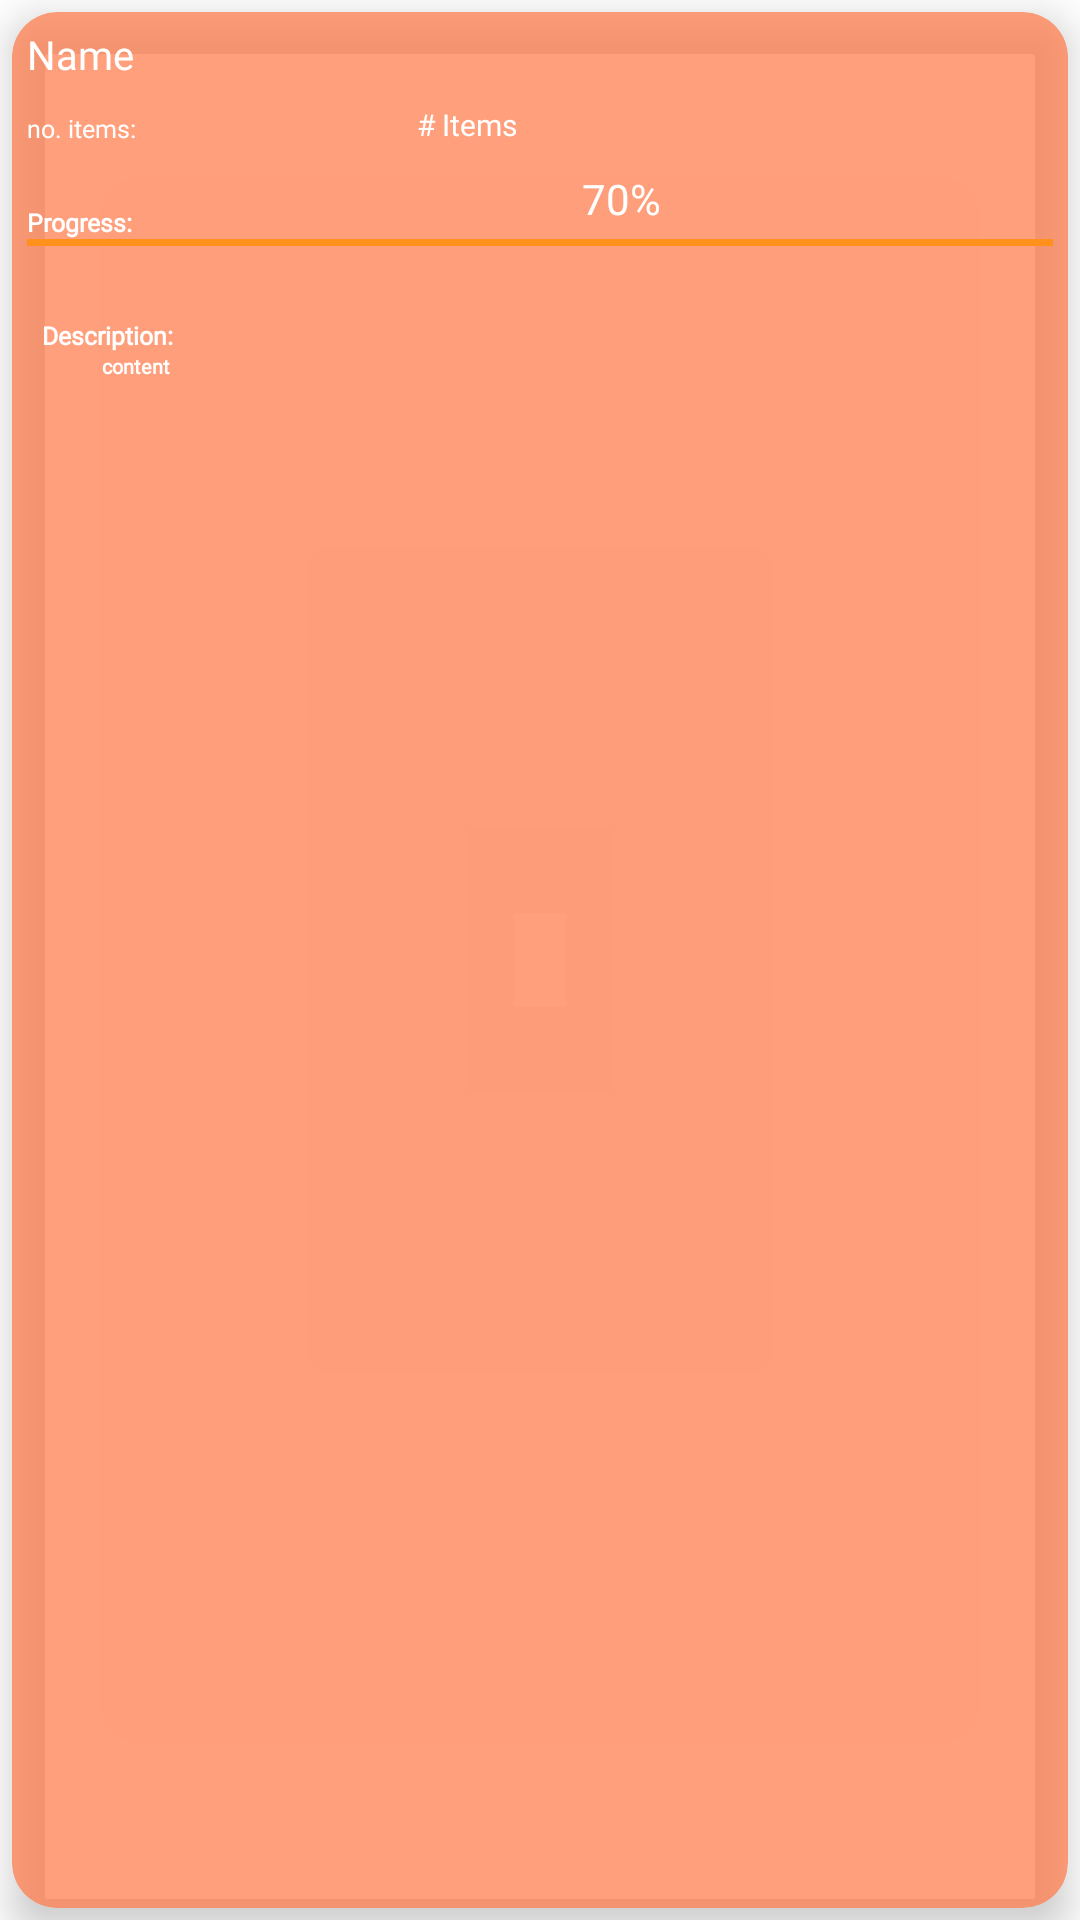

Layout XML and referenced resources for this Android screen:
<!-- AndroidManifest.xml: application theme Theme.Vuzix_test -->
<!-- res/layout/activity_single_list.xml -->
<?xml version="1.0" encoding="utf-8"?>
<RelativeLayout xmlns:android="http://schemas.android.com/apk/res/android"
    xmlns:app="http://schemas.android.com/apk/res-auto"
    xmlns:tools="http://schemas.android.com/tools"
    android:layout_width="match_parent"
    android:layout_height="match_parent"
    tools:context=".SingleListActivity">

    <androidx.cardview.widget.CardView
        android:layout_width="match_parent"
        android:layout_height="match_parent"
        android:id="@+id/parent"
        app:cardElevation="8dp"
        app:cardCornerRadius="15dp"
        android:layout_margin="4dp"
        app:cardBackgroundColor="@color/coral"
        android:padding="3dp"


        android:focusableInTouchMode="true"
        android:focusable="true"

        >

        <RelativeLayout
            android:id="@+id/relativeParent"
            android:layout_width="match_parent"
            android:layout_height="wrap_content">
            <RelativeLayout
                android:layout_width="match_parent"
                android:layout_height="wrap_content"
                android:padding="5dp"
                android:id="@+id/collapsedRel"
                >












                <TextView
                    android:id="@+id/listName"
                    android:layout_width="wrap_content"
                    android:layout_height="wrap_content"
                    android:text="Name"


                    android:fontFamily="@font/good_times"
                    android:textSize="40px"
                    android:textColor="@color/white"/>

                <TextView
                    android:id="@+id/txtItemNum"
                    android:layout_width="130dp"
                    android:layout_height="wrap_content"
                    android:text="no. items:"
                    android:layout_below ="@+id/listName"
                    android:fontFamily="@font/knuckles"
                    android:textSize="25px"
                    android:layout_marginTop="10dp"
                    android:textColor="@color/white"
                    />

                <TextView
                    android:id="@+id/itemNum"
                    android:layout_width="wrap_content"
                    android:layout_height="wrap_content"
                    android:text="# Items"
                    android:textSize="30px"
                    android:fontFamily="@font/good_times"
                    android:layout_toRightOf="@+id/txtItemNum"
                    android:layout_alignBottom="@+id/txtItemNum"
                    android:textColor="@color/white"
                    />

                <TextView
                    android:id="@+id/txtListComplete"
                    android:layout_width="wrap_content"
                    android:layout_height="wrap_content"
                    android:text="Progress:"
                    android:layout_below="@+id/txtItemNum"
                    android:fontFamily="@font/knuckles"
                    android:textStyle="bold"
                    android:textSize="25px"
                    android:layout_marginTop="20dp"
                    android:textColor="@color/white"
                    />


                <com.google.android.material.progressindicator.LinearProgressIndicator
                    android:id="@+id/barCompleted"
                    android:layout_width="match_parent"
                    android:layout_height="wrap_content"
                    android:layout_below="@+id/txtListComplete"
                    android:layout_marginBottom="9dp"

                    app:indicatorColor="@color/neon_blue"
                    android:progress="70"
                    app:trackColor="@color/neon_orange"
                    app:trackThickness="7px" />

                <TextView
                    android:id="@+id/percentage"
                    android:layout_width="wrap_content"
                    android:layout_height="wrap_content"
                    android:layout_alignBottom="@+id/txtListComplete"
                    android:layout_marginLeft="150dp"
                    android:layout_marginBottom="4dp"
                    android:layout_toRightOf="@+id/txtListComplete"
                    android:text="70%"

                    android:textColor="@color/white" />


            </RelativeLayout>


            <RelativeLayout
                android:layout_width="match_parent"
                android:layout_height="wrap_content"
                android:layout_below="@+id/collapsedRel"
                android:paddingRight="10dp"
                android:paddingLeft="10dp"
                android:id="@+id/expandedRel"
                android:visibility="visible"
                >

                <TextView
                    android:id="@+id/txtDesc"
                    android:layout_width="wrap_content"
                    android:layout_height="wrap_content"
                    android:text="Description:"
                    android:fontFamily="@font/knuckles"
                    android:textStyle="bold"
                    android:textSize="25px"
                    android:textColor="@color/white"
                    android:layout_marginTop="10dp"
                    />

                    <TextView
                        android:id="@+id/desc"
                        android:layout_width="match_parent"
                        android:layout_height="wrap_content"
                        android:layout_below="@+id/txtDesc"
                        android:layout_marginStart="20dp"
                        android:fontFamily="@font/good_times"
                        android:text="content"
                        android:textColor="@color/white"
                        android:textFontWeight="700"
                        android:textSize="20px" />




            </RelativeLayout>

        </RelativeLayout>






    </androidx.cardview.widget.CardView>


</RelativeLayout>
<!-- resources referenced by this layout -->
<resources>
  <color name="coral">#BEFF7F50</color>
  <color name="neon_blue">#7AF8FF</color>
  <color name="neon_orange">#FF901B</color>
  <color name="white">#FFFFFFFF</color>
  <style name="Theme.Vuzix_test" parent="Theme.MaterialComponents.DayNight.NoActionBar">
          
          <item name="colorPrimary">@color/purple_500</item>
          <item name="colorPrimaryVariant">@color/purple_700</item>
          <item name="colorOnPrimary">@color/white</item>
          
          <item name="colorSecondary">@color/teal_200</item>
          <item name="colorSecondaryVariant">@color/teal_700</item>
          <item name="colorOnSecondary">@color/black</item>
          
          <item name="android:statusBarColor">?attr/colorPrimaryVariant</item>
          
      </style>
  <color name="purple_500">#FF6200EE</color>
  <color name="purple_700">#FF3700B3</color>
  <color name="teal_200">#FF03DAC5</color>
  <color name="teal_700">#FF018786</color>
  <color name="black">#FF000000</color>
</resources>
